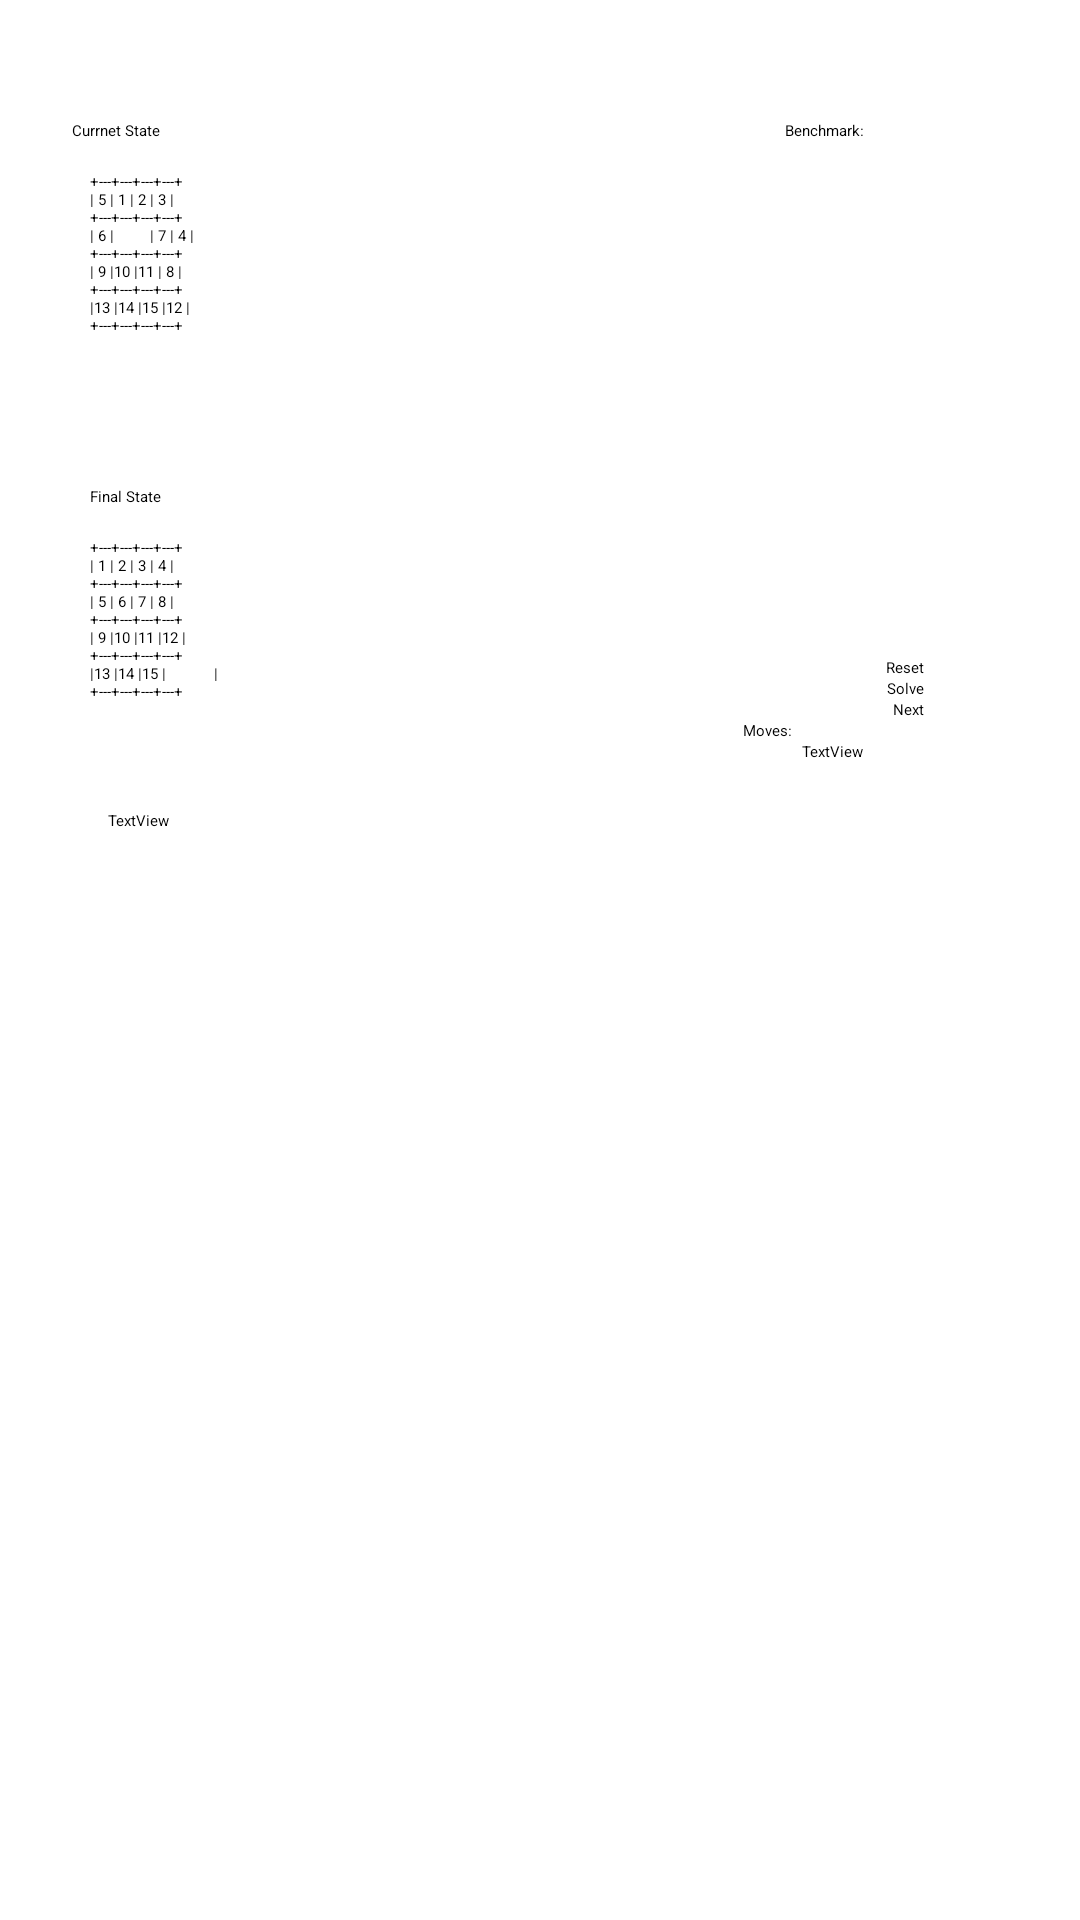

Reconstruct the res/layout file that produces this screen, plus the resources it refers to.
<!-- AndroidManifest.xml: application theme Theme.ProblemSolver -->
<!-- res/layout/activity_fifteen_solver.xml -->
<?xml version="1.0" encoding="utf-8"?>
<androidx.constraintlayout.widget.ConstraintLayout xmlns:android="http://schemas.android.com/apk/res/android"
    xmlns:app="http://schemas.android.com/apk/res-auto"
    xmlns:tools="http://schemas.android.com/tools"
    android:layout_width="match_parent"
    android:layout_height="match_parent"
    tools:context=".FifteenSolver">


    <TextView
        android:id="@+id/FifteenMoveCountHeader"
        style="@style/InstructionStyle"
        android:layout_width="wrap_content"
        android:layout_height="wrap_content"
        android:layout_marginEnd="96dp"
        android:text="@string/moves"
        app:layout_constraintEnd_toEndOf="parent"
        app:layout_constraintTop_toBottomOf="@+id/FifteenNextButton" />

    <TextView
        android:id="@+id/FifteenCurrentStateHeader"
        style="@style/InstructionStyle"
        android:layout_width="wrap_content"
        android:layout_height="wrap_content"
        android:layout_marginStart="24dp"
        android:layout_marginTop="40dp"
        android:text="@string/fwgc_currentstate"
        app:layout_constraintStart_toStartOf="parent"
        app:layout_constraintTop_toTopOf="parent" />

    <TextView
        android:id="@+id/FifteenCurrentState"
        style="@style/MediumMono"
        android:layout_width="wrap_content"
        android:layout_height="wrap_content"
        android:layout_marginStart="30dp"
        android:layout_marginTop="10dp"
        android:text="@string/fifteen_initial"
        app:layout_constraintStart_toStartOf="parent"
        app:layout_constraintTop_toBottomOf="@+id/FifteenCurrentStateHeader" />

    <TextView
        android:id="@+id/FifteenFinalStateHeader"
        style="@style/InstructionStyle"
        android:layout_width="wrap_content"
        android:layout_height="wrap_content"
        android:layout_marginStart="30dp"
        android:layout_marginTop="50dp"
        android:text="@string/fwgc_finalstate"
        app:layout_constraintStart_toStartOf="parent"
        app:layout_constraintTop_toBottomOf="@+id/FifteenCurrentState" />

    <TextView
        android:id="@+id/FifteenFinalState"
        style="@style/MediumMono"
        android:layout_width="wrap_content"
        android:layout_height="wrap_content"
        android:layout_marginStart="30dp"
        android:layout_marginTop="10dp"
        android:text="@string/fifteen_final"
        app:layout_constraintStart_toStartOf="parent"
        app:layout_constraintTop_toBottomOf="@+id/FifteenFinalStateHeader" />


    <Button
        android:id="@+id/FifteenResetButton"
        android:layout_width="wrap_content"
        android:layout_height="wrap_content"
        android:layout_marginTop="124dp"
        android:layout_marginEnd="52dp"
        android:onClick="reset"
        android:text="@string/reset"
        app:layout_constraintEnd_toEndOf="parent"
        app:layout_constraintTop_toBottomOf="@+id/fifteenspinner" />

    <Button
        android:id="@+id/FifteenSolveButton"
        android:layout_width="wrap_content"
        android:layout_height="wrap_content"
        android:layout_marginEnd="52dp"
        android:onClick="solve"
        android:text="@string/solve"
        app:layout_constraintEnd_toEndOf="parent"
        app:layout_constraintTop_toBottomOf="@+id/FifteenResetButton"
         />

    <Button
        android:id="@+id/FifteenNextButton"
        android:layout_width="wrap_content"
        android:layout_height="wrap_content"
        android:layout_marginEnd="52dp"
        android:onClick="nextAction"
        android:text="@string/next_move"
        app:layout_constraintEnd_toEndOf="parent"
        app:layout_constraintTop_toBottomOf="@+id/FifteenSolveButton"
         />

    <TextView
        android:id="@+id/FifteenMoveCount"
        style="@style/MediumMono"
        android:layout_width="wrap_content"
        android:layout_height="wrap_content"
        android:layout_marginEnd="72dp"
        android:text="TextView"
        app:layout_constraintEnd_toEndOf="parent"
        app:layout_constraintTop_toBottomOf="@+id/FifteenMoveCountHeader" />

    <TextView
        android:id="@+id/FifteenBenchmarkHeader"
        style="@style/InstructionStyle"
        android:layout_width="wrap_content"
        android:layout_height="wrap_content"
        android:layout_marginTop="40dp"
        android:layout_marginEnd="72dp"
        android:text="@string/benchmark"
        app:layout_constraintEnd_toEndOf="parent"
        app:layout_constraintTop_toTopOf="parent" />

    <Spinner
        android:id="@+id/fifteenspinner"
        android:layout_width="190dp"
        android:layout_height="48dp"
        app:layout_constraintEnd_toEndOf="parent"
        app:layout_constraintTop_toBottomOf="@+id/FifteenBenchmarkHeader"
        tools:ignore="SpeakableTextPresentCheck" />

    <TextView
        android:id="@+id/fifteensolve_message"
        style="@style/MessageStyle"
        android:layout_width="144dp"
        android:layout_height="104dp"
        android:layout_marginStart="36dp"
        android:layout_marginTop="36dp"
        android:text="TextView"
        app:layout_constraintStart_toStartOf="parent"
        app:layout_constraintTop_toBottomOf="@+id/FifteenFinalState" />

    <TextView
        android:id="@+id/stats_info"
        android:layout_width="140dp"
        android:layout_height="170dp"
        android:layout_marginEnd="50dp"
        android:layout_marginBottom="8dp"

        app:layout_constraintBottom_toBottomOf="parent"
        app:layout_constraintEnd_toEndOf="parent" />


</androidx.constraintlayout.widget.ConstraintLayout>
<!-- resources referenced by this layout -->
<resources>
  <string name="benchmark">Benchmark:</string>
  <string name="fifteen_final">+---+---+---+---+\n| 1 | 2 | 3 | 4 |\n+---+---+---+---+\n| 5 | 6 | 7 | 8 |\n+---+---+---+---+\n| 9 |10 |11 |12 |\n+---+---+---+---+\n|13 |14 |15 | \t\t |\n+---+---+---+---+</string>
  <string name="fifteen_initial">+---+---+---+---+\n| 5 | 1 | 2 | 3 |\n+---+---+---+---+\n| 6 | \t \t| 7 | 4 |\n+---+---+---+---+\n| 9 |10 |11 | 8 |\n+---+---+---+---+\n|13 |14 |15 |12 |\n+---+---+---+---+</string>
  <string name="fwgc_currentstate">Currnet State</string>
  <string name="fwgc_finalstate">Final State</string>
  <string name="moves">Moves:</string>
  <string name="next_move">Next</string>
  <string name="reset">Reset</string>
  <string name="solve">Solve</string>
  <style name="InstructionStyle" />
  <style name="MediumMono">MediumMono</style>
  <style name="MessageStyle">MessageStyle</style>
</resources>
